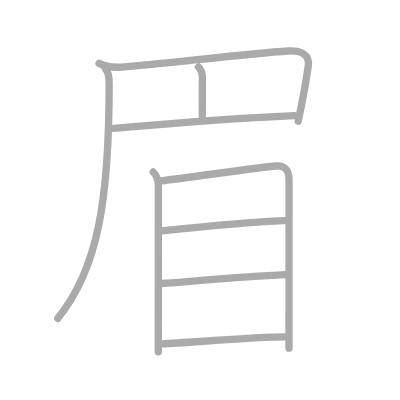
t = 0.00 s
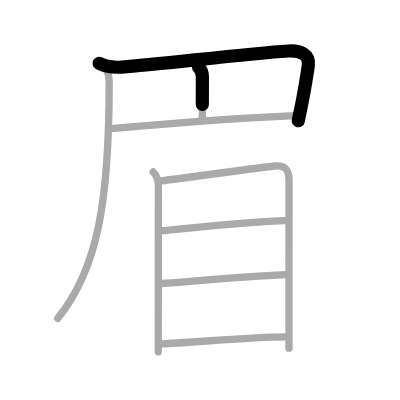
t = 1.75 s
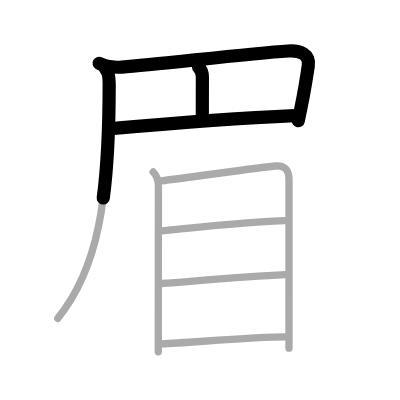
t = 3.50 s
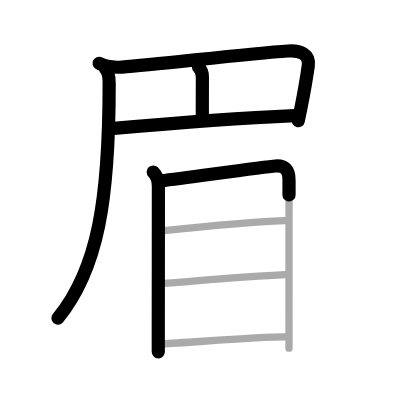
t = 5.50 s
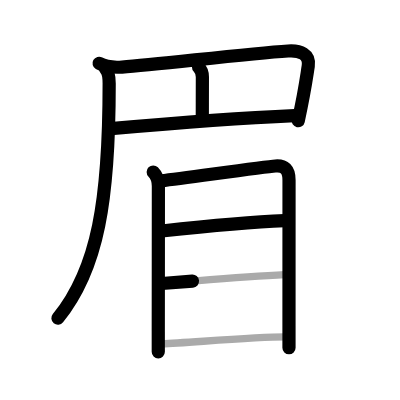
t = 7.25 s
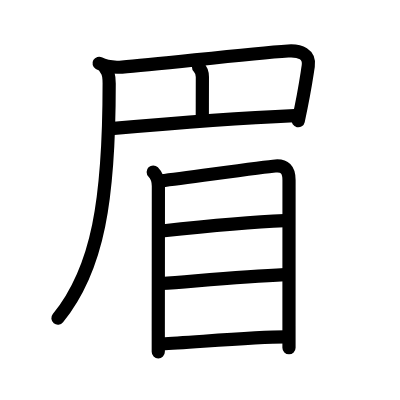
t = 9.00 s

The animated SVG that drew these frames (rendered in a browser with its animation timeline set to each time). Animation: 9 SMIL elements (animate=9); one cycle of 9.00 s.

<?xml version="1.0" standalone="no"?>
<!DOCTYPE svg PUBLIC "-//W3C//DTD SVG 1.1//EN"   "http://www.w3.org/Graphics/SVG/1.1/DTD/svg11.dtd">
<svg width="400px" height="400px"  version="1.1" xmlns="http://www.w3.org/2000/svg">
  <defs>
    <marker id="Triangle" viewBox="0 0 10 10" refX="0" refY="5" markerUnits="strokeWidth" markerWidth="3" style="stroke-opacity:0%;fill:#aaaaaa;" markerHeight="2" orient="auto">
      <path d="M 0 0 L 10 5 L 0 10 z" />
    </marker>
    
    <marker id="Arrow" viewBox="0 0 10 10" refX="5" refY="5" markerUnits="strokeWidth" markerWidth="1.8" style="stroke-opacity:0%;fill:#770000;" markerHeight="2" orient="auto">
      <path d="M 0 4 L 6 4 L 4 1 L 10 5 L 4 9 L 6 6 L 0 6 z" />
        <circle cx="5" cy="5" r="5" />
      </marker>
    
    <marker id="TriangleRed" viewBox="0 0 10 10" refX="0" refY="5" markerUnits="strokeWidth" markerWidth="3" style="stroke-opacity:0%;fill:#CC0000;" markerHeight="2" orient="auto">
      <path d="M 0 0 L 10 5 L 0 10 z" />
    </marker>
    
    <marker id="ArrowRed" viewBox="0 0 10 10" refX="5" refY="5" markerUnits="strokeWidth" markerWidth="1.8" style="stroke-opacity:0%;fill:#CC0000;" markerHeight="2" orient="auto">
      <path d="M 0 4 L 6 4 L 4 1 L 10 5 L 4 9 L 6 6 L 0 6 z" />
        <circle cx="5" cy="5" r="5" />
      </marker>
    
  </defs>
  
  <path style="fill:#ffffff; fill-opacity:100%; fill-rule:evenodd; stroke-width:0;" d="M 0 0 L 400px 0 L 400px 400px L 0 400px L 0 0" />

  <g transform="scale(3.6697247706422 3.6697247706422)">
<path style="fill:none; fill-opacity:0%; fill-rule:evenodd; stroke:#aaaaaa; stroke-opacity:100%; stroke-width: 1.5pt; stroke-linejoin:round; stroke-linecap:round;" d="M27 17.25c1.75 1 4.13 1.17 6.26 1.02c10-0.73 33.87-3.64 45.24-4.38c3.3-0.22 6 0.87 5.5 4.12c-0.79 5.14-1 7-2.75 15"></path>
<path style="fill:none; fill-opacity:0%; fill-rule:evenodd; stroke:#aaaaaa; stroke-opacity:100%; stroke-width: 1.5pt; stroke-linejoin:round; stroke-linecap:round;" d="M54.1 18.25c0.83 0.83 1.05 1.75 1.05 2.74c0 0.55-0.02 7.13-0.02 11.01"></path>
<path style="fill:none; fill-opacity:0%; fill-rule:evenodd; stroke:#aaaaaa; stroke-opacity:100%; stroke-width: 1.5pt; stroke-linejoin:round; stroke-linecap:round;" d="M31 35c12.38-1.12 34.75-2.88 49.25-3.5"></path>
<path style="fill:none; fill-opacity:0%; fill-rule:evenodd; stroke:#aaaaaa; stroke-opacity:100%; stroke-width: 1.5pt; stroke-linejoin:round; stroke-linecap:round;" d="M28.75 18.75c0.75 0.75 1 1.88 1 4c0 31.62-3 50.5-14 64"></path>
<path style="fill:none; fill-opacity:0%; fill-rule:evenodd; stroke:#aaaaaa; stroke-opacity:100%; stroke-width: 1.5pt; stroke-linejoin:round; stroke-linecap:round;" d="M41.75 46.87c1 1 1.41 2.01 1.41 3.84c0 1.15-0.02 28.15-0.03 39.67c0 2.95 0 5.35 0 5.5"></path>
<path style="fill:none; fill-opacity:0%; fill-rule:evenodd; stroke:#aaaaaa; stroke-opacity:100%; stroke-width: 1.5pt; stroke-linejoin:round; stroke-linecap:round;" d="M43.98 49.27c7.4-0.9 28.12-3.81 31.08-4.03c2.46-0.18 3.7 0.88 3.7 3.85c0 3.38-0.01 27.19-0.01 39.66c0 2.62 0 4.88 0 6.12"></path>
<path style="fill:none; fill-opacity:0%; fill-rule:evenodd; stroke:#aaaaaa; stroke-opacity:100%; stroke-width: 1.5pt; stroke-linejoin:round; stroke-linecap:round;" d="M44.06 62.94c8.81-0.94 24.56-2.44 33.48-2.8"></path>
<path style="fill:none; fill-opacity:0%; fill-rule:evenodd; stroke:#aaaaaa; stroke-opacity:100%; stroke-width: 1.5pt; stroke-linejoin:round; stroke-linecap:round;" d="M44.08 77.26c8.6-0.61 21.55-1.88 33.58-2.42"></path>
<path style="fill:none; fill-opacity:0%; fill-rule:evenodd; stroke:#aaaaaa; stroke-opacity:100%; stroke-width: 1.5pt; stroke-linejoin:round; stroke-linecap:round;" d="M44.21 93.69c7.39-0.32 25.13-1.87 33.48-1.87"></path>

<path style="fill:none; fill-opacity:0%; fill-rule:evenodd; stroke:#000000; stroke-opacity:100%; stroke-width: 2.7pt; stroke-linejoin:round; stroke-linecap:round;" d="M27 17.25c1.75 1 4.13 1.17 6.26 1.02c10-0.73 33.87-3.64 45.24-4.38c3.3-0.22 6 0.87 5.5 4.12c-0.79 5.14-1 7-2.75 15" pathLength="100" stroke-dashoffset="100" stroke-dasharray="100 105"><animate id="dashAnim1" attributeName="stroke-dashoffset" from="100" to="0" dur="1s" calcMode="linear" fill="freeze"/></path>
<path style="fill:none; fill-opacity:0%; fill-rule:evenodd; stroke:#000000; stroke-opacity:100%; stroke-width: 2.7pt; stroke-linejoin:round; stroke-linecap:round;" d="M54.1 18.25c0.83 0.83 1.05 1.75 1.05 2.74c0 0.55-0.02 7.13-0.02 11.01" pathLength="100" stroke-dashoffset="100" stroke-dasharray="100 105"><animate id="dashAnim2" attributeName="stroke-dashoffset" from="100" to="0" dur="1s" calcMode="linear" begin="dashAnim1.end" fill="freeze"/></path>
<path style="fill:none; fill-opacity:0%; fill-rule:evenodd; stroke:#000000; stroke-opacity:100%; stroke-width: 2.7pt; stroke-linejoin:round; stroke-linecap:round;" d="M31 35c12.38-1.12 34.75-2.88 49.25-3.5" pathLength="100" stroke-dashoffset="100" stroke-dasharray="100 105"><animate id="dashAnim3" attributeName="stroke-dashoffset" from="100" to="0" dur="1s" calcMode="linear" begin="dashAnim2.end" fill="freeze"/></path>
<path style="fill:none; fill-opacity:0%; fill-rule:evenodd; stroke:#000000; stroke-opacity:100%; stroke-width: 2.7pt; stroke-linejoin:round; stroke-linecap:round;" d="M28.75 18.75c0.75 0.75 1 1.88 1 4c0 31.62-3 50.5-14 64" pathLength="100" stroke-dashoffset="100" stroke-dasharray="100 105"><animate id="dashAnim4" attributeName="stroke-dashoffset" from="100" to="0" dur="1s" calcMode="linear" begin="dashAnim3.end" fill="freeze"/></path>
<path style="fill:none; fill-opacity:0%; fill-rule:evenodd; stroke:#000000; stroke-opacity:100%; stroke-width: 2.7pt; stroke-linejoin:round; stroke-linecap:round;" d="M41.75 46.87c1 1 1.41 2.01 1.41 3.84c0 1.15-0.02 28.15-0.03 39.67c0 2.95 0 5.35 0 5.5" pathLength="100" stroke-dashoffset="100" stroke-dasharray="100 105"><animate id="dashAnim5" attributeName="stroke-dashoffset" from="100" to="0" dur="1s" calcMode="linear" begin="dashAnim4.end" fill="freeze"/></path>
<path style="fill:none; fill-opacity:0%; fill-rule:evenodd; stroke:#000000; stroke-opacity:100%; stroke-width: 2.7pt; stroke-linejoin:round; stroke-linecap:round;" d="M43.98 49.27c7.4-0.9 28.12-3.81 31.08-4.03c2.46-0.18 3.7 0.88 3.7 3.85c0 3.38-0.01 27.19-0.01 39.66c0 2.62 0 4.88 0 6.12" pathLength="100" stroke-dashoffset="100" stroke-dasharray="100 105"><animate id="dashAnim6" attributeName="stroke-dashoffset" from="100" to="0" dur="1s" calcMode="linear" begin="dashAnim5.end" fill="freeze"/></path>
<path style="fill:none; fill-opacity:0%; fill-rule:evenodd; stroke:#000000; stroke-opacity:100%; stroke-width: 2.7pt; stroke-linejoin:round; stroke-linecap:round;" d="M44.06 62.94c8.81-0.94 24.56-2.44 33.48-2.8" pathLength="100" stroke-dashoffset="100" stroke-dasharray="100 105"><animate id="dashAnim7" attributeName="stroke-dashoffset" from="100" to="0" dur="1s" calcMode="linear" begin="dashAnim6.end" fill="freeze"/></path>
<path style="fill:none; fill-opacity:0%; fill-rule:evenodd; stroke:#000000; stroke-opacity:100%; stroke-width: 2.7pt; stroke-linejoin:round; stroke-linecap:round;" d="M44.08 77.26c8.6-0.61 21.55-1.88 33.58-2.42" pathLength="100" stroke-dashoffset="100" stroke-dasharray="100 105"><animate id="dashAnim8" attributeName="stroke-dashoffset" from="100" to="0" dur="1s" calcMode="linear" begin="dashAnim7.end" fill="freeze"/></path>
<path style="fill:none; fill-opacity:0%; fill-rule:evenodd; stroke:#000000; stroke-opacity:100%; stroke-width: 2.7pt; stroke-linejoin:round; stroke-linecap:round;" d="M44.21 93.69c7.39-0.32 25.13-1.87 33.48-1.87" pathLength="100" stroke-dashoffset="100" stroke-dasharray="100 105"><animate id="dashAnim9" attributeName="stroke-dashoffset" from="100" to="0" dur="1s" calcMode="linear" begin="dashAnim8.end" fill="freeze"/></path>

</g>

</svg>  
          
